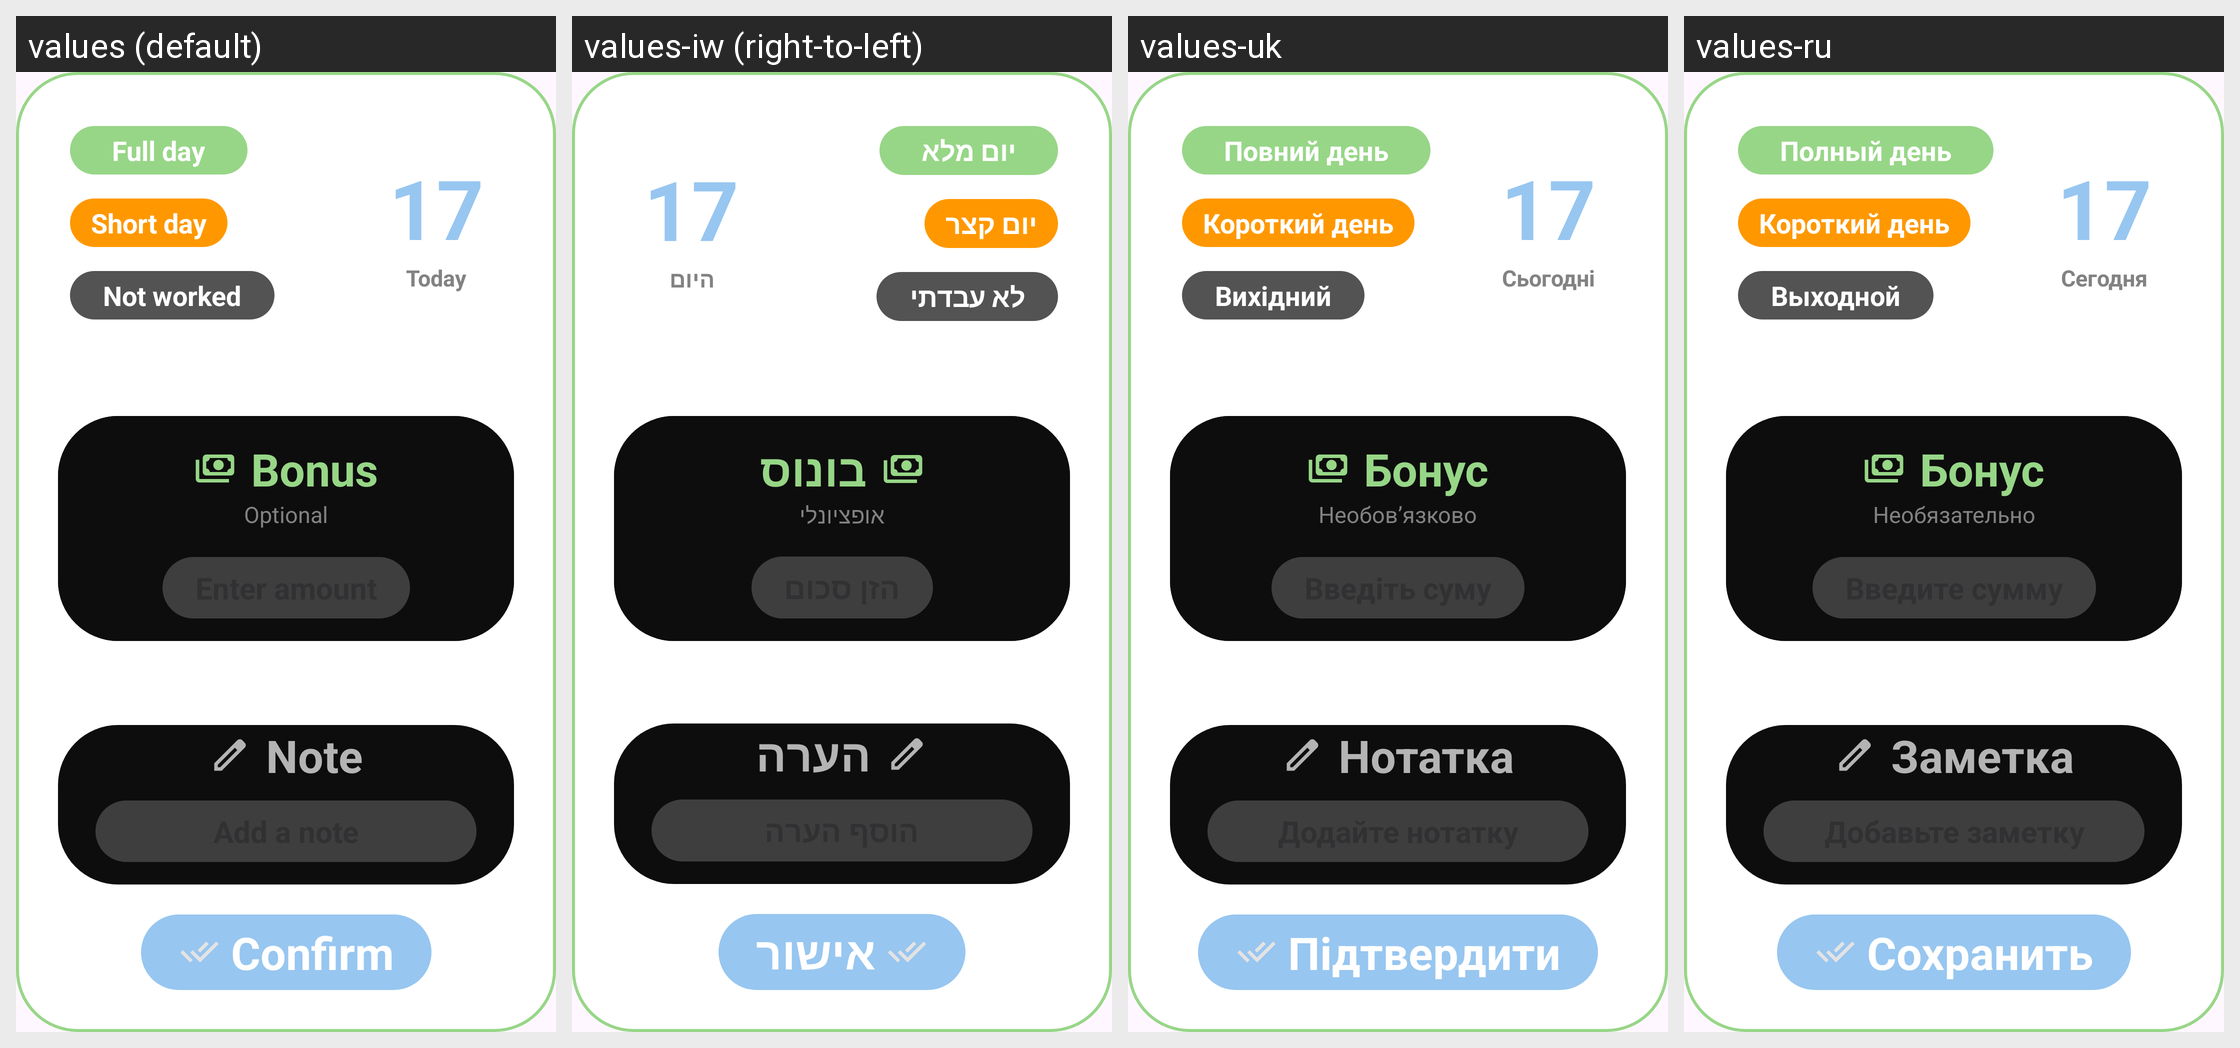

Here is an Android app screen in its default locale and in the app's own translations. Write out the translated-string differences for the strings that appear on this screen.
Android screen res/layout/dialog_day_cell_edit.xml rendered under 4 locales, left to right: values (default), values-iw (right-to-left), values-uk, values-ru. Device: Nexus 5 (rendered at 1080×1920; each locale shown at half size, 540×960, under a caption strip naming it); theme Theme.MarkWorkingDaysApp.
Other locales in the repository, not shown: values-de, values-nl, values-pl.
Strings drawn on this screen, with the default value and each locale's value (text and hints the layout hard-codes, and strings that could not be matched under every locale, appear in the picture but are not listed):

dialog_today
  values: Today
  values-iw: היום
  values-uk: Сьогодні
  values-ru: Сегодня

dialog_full_day
  values: Full day
  values-iw: יום מלא
  values-uk: Повний день
  values-ru: Полный день

dialog_short_day
  values: Short day
  values-iw: יום קצר
  values-uk: Короткий день
  values-ru: Короткий день

dialog_not_worked
  values: Not worked
  values-iw: לא עבדתי
  values-uk: Вихідний
  values-ru: Выходной

dialog_bonus
  values: Bonus
  values-iw: בונוס
  values-uk: Бонус
  values-ru: Бонус

dialog_optional
  values: Optional
  values-iw: אופציונלי
  values-uk: Необов’язково
  values-ru: Необязательно

dialog_note
  values: Note
  values-iw: הערה
  values-uk: Нотатка
  values-ru: Заметка

dialog_add_a_note
  values: Add a note
  values-iw: הוסף הערה
  values-uk: Додайте нотатку
  values-ru: Добавьте заметку

dialog_confirm
  values: Confirm
  values-iw: אישור
  values-uk: Підтвердити
  values-ru: Сохранить
